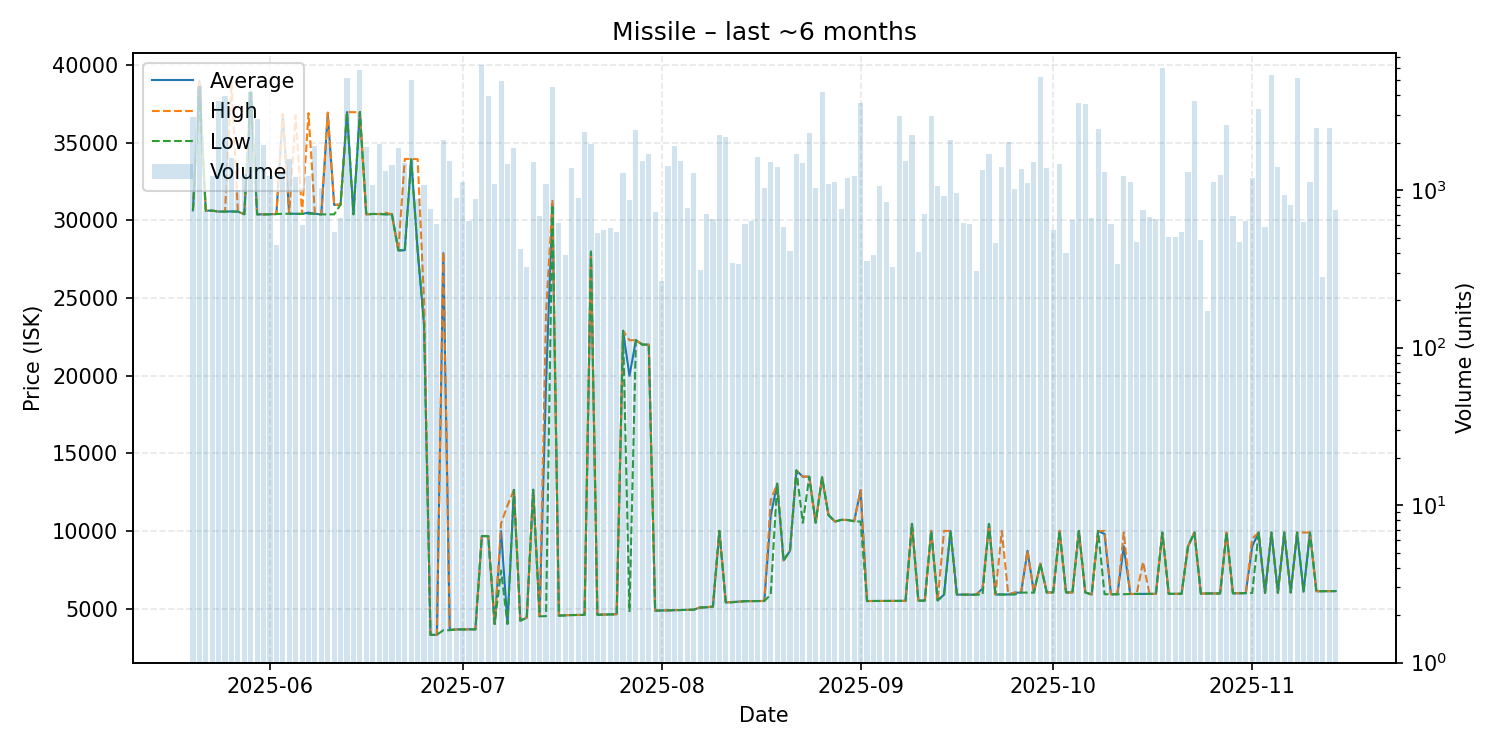

Values plotted in this chart, from the file beside it:
date, average, highest, lowest, order_count, volume
2025-05-20, 30650, 30650, 30650, 27, 2912
2025-05-21, 38990, 39000, 37980, 39, 4561
2025-05-22, 30630, 30630, 30630, 24, 735
2025-05-23, 30630, 30630, 30630, 31, 1226
2025-05-24, 30570, 30570, 30570, 67, 3711
2025-05-25, 30570, 30570, 30570, 57, 3989
2025-05-26, 30580, 38900, 30570, 34, 1597
2025-05-27, 30570, 30570, 30570, 27, 1000
2025-05-28, 30400, 30400, 30400, 46, 1261
2025-05-29, 38290, 38290, 38290, 37, 4208
2025-05-30, 30390, 30390, 30390, 37, 2843
2025-05-31, 30390, 30390, 30390, 34, 1934
2025-06-01, 30400, 30410, 30390, 28, 1227
2025-06-02, 30410, 30410, 30410, 23, 450
2025-06-03, 36860, 36870, 30430, 30, 1266
2025-06-04, 30430, 30430, 30430, 35, 1577
2025-06-05, 30430, 36770, 30420, 37, 1205
2025-06-06, 30420, 30420, 30420, 18, 598
2025-06-07, 30500, 36910, 30430, 40, 1225
2025-06-08, 30430, 30430, 30420, 35, 1922
2025-06-09, 30390, 30390, 30390, 41, 1039
2025-06-10, 36880, 36950, 30390, 30, 2022
2025-06-11, 31000, 31000, 30390, 30, 544
2025-06-12, 31020, 31020, 31020, 22, 664
2025-06-13, 36980, 36980, 36980, 38, 5124
2025-06-14, 30400, 36970, 30390, 30, 1064
2025-06-15, 36980, 36980, 36980, 32, 5820
2025-06-16, 30390, 30390, 30390, 24, 1878
2025-06-17, 30420, 30420, 30410, 45, 1084
2025-06-18, 30410, 30410, 30410, 19, 1965
2025-06-19, 30400, 30500, 30390, 35, 1321
2025-06-20, 30390, 30390, 30390, 41, 1436
2025-06-21, 28070, 28070, 28070, 27, 1858
2025-06-22, 28080, 33960, 28070, 32, 1490
2025-06-23, 33940, 33960, 33940, 29, 4988
2025-06-24, 28080, 33950, 28080, 32, 883
2025-06-25, 23300, 24820, 23300, 29, 1076
2025-06-26, 3301, 3301, 3301, 19, 757
2025-06-27, 3302, 3303, 3302, 31, 609
2025-06-28, 27890, 27950, 3600, 36, 2086
2025-06-29, 3621, 3625, 3602, 25, 1541
2025-06-30, 3650, 3650, 3650, 23, 889
2025-07-01, 3654, 3655, 3654, 31, 1124
2025-07-02, 3659, 3659, 3659, 24, 634
2025-07-03, 3660, 3660, 3660, 18, 873
2025-07-04, 9663, 9663, 9663, 39, 6215
2025-07-05, 9663, 9663, 9663, 26, 3982
2025-07-06, 4004, 4004, 4004, 26, 1093
2025-07-07, 9989, 10480, 7445, 41, 4905
2025-07-08, 4013, 11640, 4009, 25, 1463
2025-07-09, 12640, 12640, 12640, 22, 1846
2025-07-10, 4221, 4221, 4221, 20, 425
2025-07-11, 4407, 4407, 4407, 16, 325
2025-07-12, 12650, 12650, 12650, 33, 1514
2025-07-13, 4501, 4501, 4501, 29, 686
2025-07-14, 19480, 24000, 4505, 39, 1093
2025-07-15, 31000, 31320, 31000, 22, 4494
2025-07-16, 4543, 4543, 4543, 24, 618
2025-07-17, 4570, 4570, 4545, 11, 386
2025-07-18, 4578, 4578, 4578, 29, 1374
... 119 more rows
